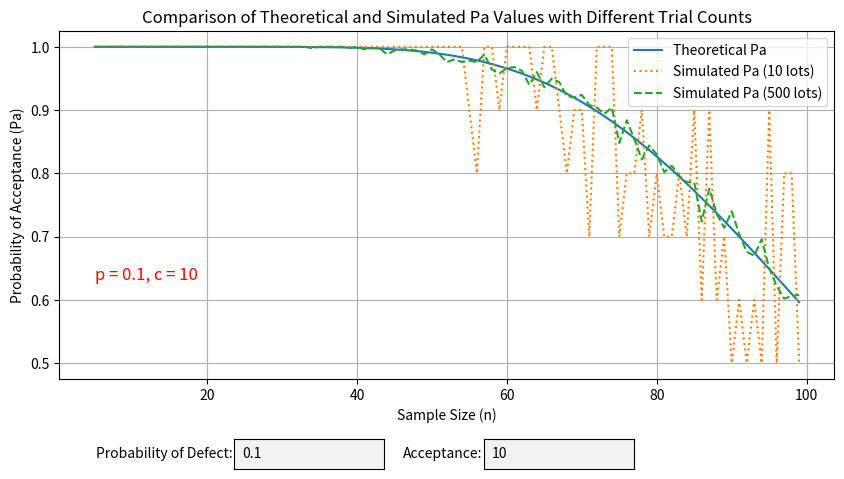

Write Python code to recreate this figure.
import matplotlib.pyplot as plt
from matplotlib.widgets import TextBox
import random
from math import comb

# Define the theoretical Pa calculation function
def calculate_pa(n, p, c):
    """Calculate Probability of Acceptance (Pa) for binomial sampling."""
    pa = sum(comb(n, k) * (p ** k) * ((1 - p) ** (n - k)) for k in range(0, c + 1))
    return pa

# Define the simulation function for Pa using random sampling
def simulate_pa(n, p, c, trials):
    """Simulate Probability of Acceptance (Pa) using random sampling."""
    successes = 0
    for _ in range(trials):
        count = sum(1 for _ in range(n) if random.random() < p)
        if count <= c:
            successes += 1
    return successes / trials

# Define parameters
n_values = range(5, 100)   # Sample sizes from 5 to 20
trial_values = [10, 500]  # Different numbers of trials for simulation

# Initial values for p and c
p = 0.1
c = 10

# Function to update the plot with new p and c values
def update_plot(p, c):
    p = float(p)
    c = int(c)
    
    # Calculate theoretical Pa values for comparison
    theoretical_pa_values = [calculate_pa(n, p, c) for n in n_values]
    simulated_pa_values_10 = [simulate_pa(n, p, c, trials=10) for n in n_values]
    simulated_pa_values_500 = [simulate_pa(n, p, c, trials=500) for n in n_values]

    # Clear and update plot
    ax.clear()
    ax.plot(n_values, theoretical_pa_values, label='Theoretical Pa', linestyle='-')
    ax.plot(n_values, simulated_pa_values_10, label='Simulated Pa (10 lots)', linestyle=':')
    ax.plot(n_values, simulated_pa_values_500, label='Simulated Pa (500 lots)', linestyle='--')
    ax.set_xlabel('Sample Size (n)')
    ax.set_ylabel('Probability of Acceptance (Pa)')
    ax.set_title('Comparison of Theoretical and Simulated Pa Values with Different Trial Counts')
    ax.legend()
    ax.grid(True)
    # Annotate p and c values in the bottom-left corner
    ax.text(min(n_values), min(theoretical_pa_values) * 1.05, f'p = {p}, c = {c}', fontsize=12, color='red',
            verticalalignment='bottom', horizontalalignment='left')
    plt.draw()

# Set up the plot
fig, ax = plt.subplots(figsize=(10, 6))
plt.subplots_adjust(bottom=0.3)

# Initial plot with default values
update_plot(p, c)

# Adjusted positions for text boxes
axbox_p = plt.axes([0.30, 0.15, 0.15, 0.05])  # Position for p input box with more space on left
axbox_c = plt.axes([0.55, 0.15, 0.15, 0.05])  # Position for c input box with more separation

text_box_p = TextBox(axbox_p, 'Probability of Defect:', initial=str(p))
text_box_c = TextBox(axbox_c, 'Acceptance:', initial=str(c))

# Define the function to be called when text is submitted
def submit(text):
    try:
        new_p = text_box_p.text
        new_c = text_box_c.text
        update_plot(new_p, new_c)
    except ValueError:
        pass

# Connect the submit function to both text boxes
text_box_p.on_submit(submit)
text_box_c.on_submit(submit)

plt.show()
